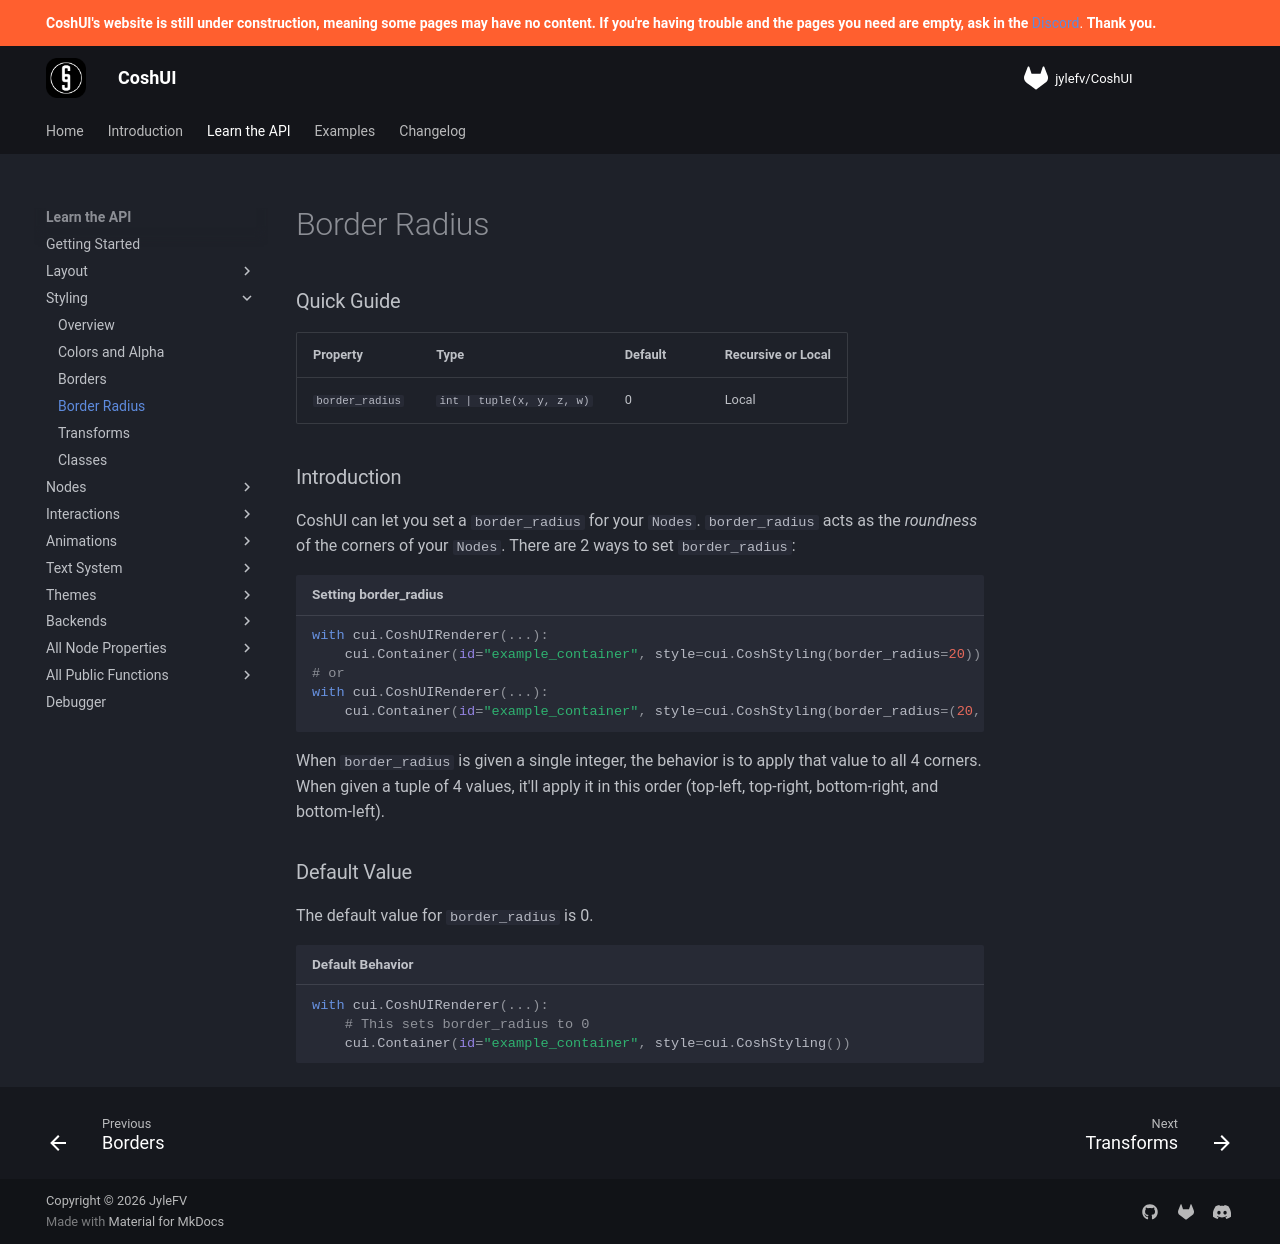

repository: Terrarizer03/coshui-docs · page: learn-the-api/styling/border-radius/index.html · generator: mkdocs

# Border Radius

### Quick Guide

| Property | Type | Default | Recursive or Local |
| :--- | :--- | :--- | :--- |
| `border_radius` | `int | tuple(x, y, z, w)` | 0 | Local | 

### Introduction

CoshUI can let you set a `border_radius` for your `Nodes`. `border_radius` acts as the *roundness* of the corners of your `Nodes`. There are 2 ways to set `border_radius`:

```python title="Setting border_radius"
with cui.CoshUIRenderer(...):
    cui.Container(id="example_container", style=cui.CoshStyling(border_radius=20))
# or
with cui.CoshUIRenderer(...):
    cui.Container(id="example_container", style=cui.CoshStyling(border_radius=(20, 20, 0, 0)))
```

When `border_radius` is given a single integer, the behavior is to apply that value to all 4 corners. When given a tuple of 4 values, it'll apply it in this order (top-left, top-right, bottom-right, and bottom-left).

### Default Value

The default value for `border_radius` is 0.

```python title="Default Behavior"
with cui.CoshUIRenderer(...):
    # This sets border_radius to 0
    cui.Container(id="example_container", style=cui.CoshStyling())
```
